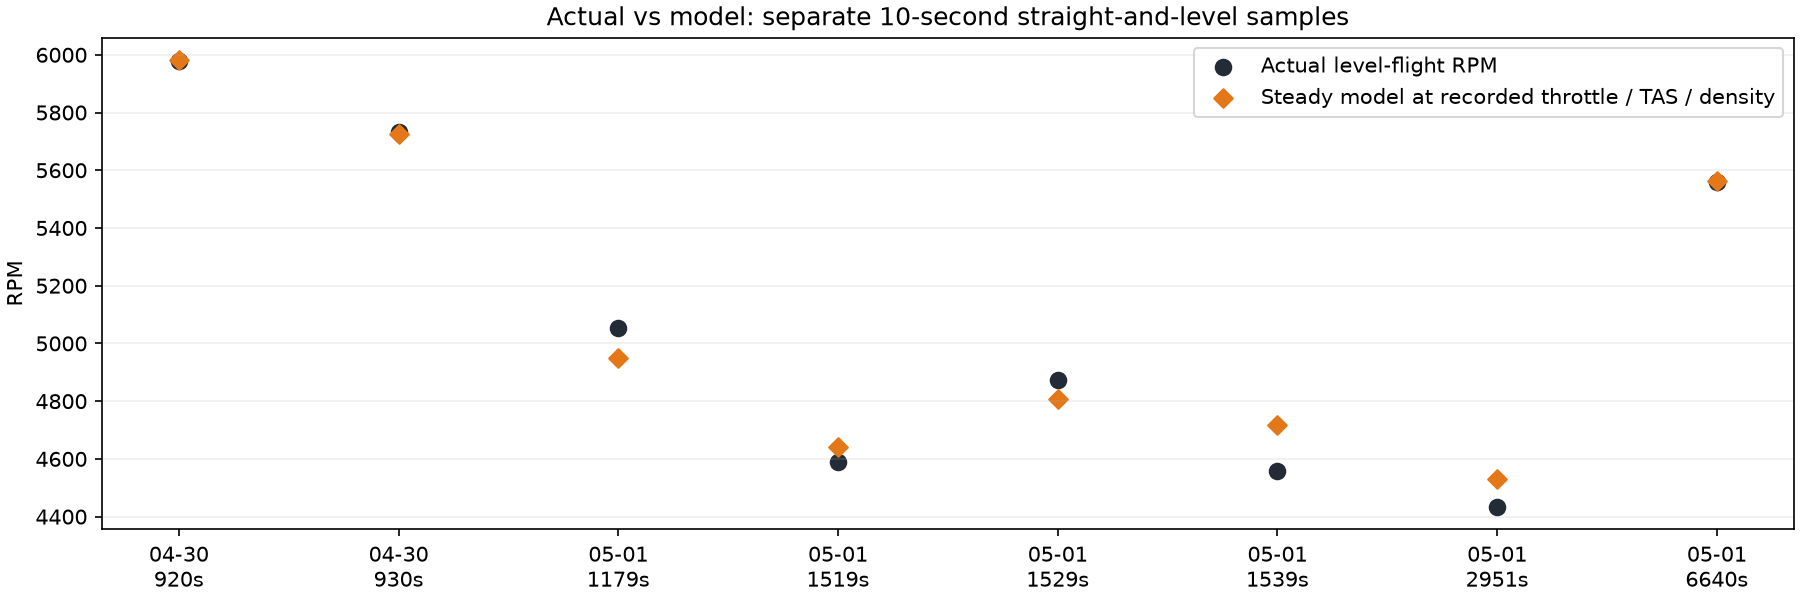

The data file committed next to this chart (first rows):
date, flight, start_s, kind, model, throttle, eas, tas, rpm_observed, rpm_std, rpm_predicted, rpm_error, relative_error_pct, climb_observed, climb_predicted, thrust_n, advance_ratio, prediction_supported
2026-04-30, 1, 919.9, level, tig_da35_cruise, 0.4504, 22.82, 24.01, 5978, 457.6, 5982, 3.596, 0.06016, -0.08327, 1.621, 26.57, 0.4742, True
2026-04-30, 1, 929.9, level, tig_da35_cruise, 0.3822, 22.75, 23.94, 5733, 202.7, 5725, -8.258, -0.144, 0.02564, 1.297, 22.19, 0.494, True
2026-05-01, 1, 1179, level, tig_da35_cruise, 0.2555, 22.99, 23.84, 5052, 158, 4949, -103.4, -2.046, 0.0006535, 0.1397, 10.66, 0.5689, True
2026-05-01, 1, 1519, level, tig_da35_cruise, 0.2098, 23.38, 24.24, 4590, 686.4, 4641, 51.31, 1.118, 0.1512, -0.1975, 5.675, 0.6169, True
2026-05-01, 1, 1529, level, tig_da35_cruise, 0.2359, 22.82, 23.66, 4873, 441, 4807, -66.27, -1.36, 0.08992, -0.2286, 9.034, 0.5813, True
2026-05-01, 1, 1539, level, tig_da35_cruise, 0.2234, 22.87, 23.71, 4559, 340.4, 4718, 158.8, 3.482, 0.01486, 0.0362, 7.735, 0.5935, True
2026-05-01, 3, 2951, level, tig_da35_cruise, 0.2012, 22.83, 23.73, 4434, 581.4, 4529, 95.1, 2.145, -0.1088, -0.4204, 5.234, 0.6189, True
2026-05-01, 9, 6640, level, tig_da35_cruise, 0.3297, 24.15, 25.33, 5559, 25.31, 5564, 5.098, 0.09171, 0.2102, 0.6581, 16.52, 0.5377, True
